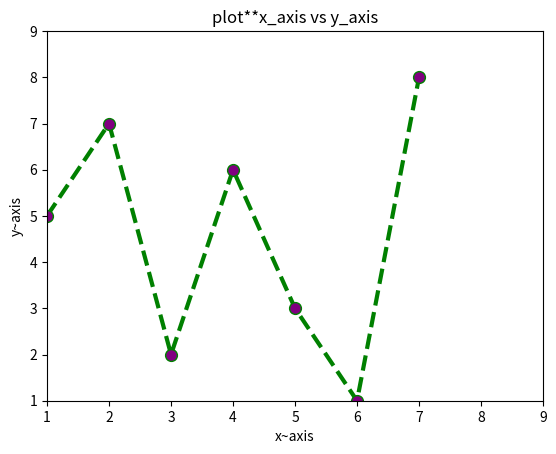

Here is the Python script that generated this plot:
import matplotlib.pyplot as plt


x = [1,2,3,4,5,6,7]

y = [5,7,2,6,3,1,8]

plt.plot(x, y, color='green', linestyle='dashed', linewidth=3,
         marker='.', markerfacecolor='purple', markersize=17)

plt.ylim(1,9)
plt.xlim(1,9)

plt.xlabel('x~axis')
plt.ylabel('y~axis')

plt.title('plot**x_axis vs y_axis')

plt.show()